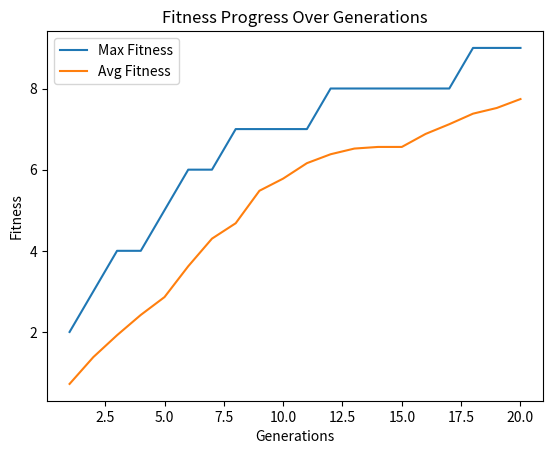

Generate this figure with matplotlib:

import random
import string
import matplotlib.pyplot as plt



TARGET = "HELLOGA123"
POPULATION_SIZE = 50
GENOME_LENGTH = 10
MUTATION_RATE = 0.05
CROSSOVER_RATE = 0.8
TOURNAMENT_SIZE = 3
NUM_GENERATIONS = 20

def generate_individual():
    return ''.join(random.choices(string.ascii_uppercase + string.digits, k=GENOME_LENGTH))
def fitness(individual):
    return sum(1 for i in range(GENOME_LENGTH) if individual[i] == TARGET[i])
def tournament_selection(population):
    tournament = random.sample(population, TOURNAMENT_SIZE)
    tournament.sort(key=lambda x: fitness(x), reverse=True)
    return tournament[0]
def crossover(parent1, parent2):
    if random.random() > CROSSOVER_RATE:
        return parent1, parent2

    point1 = random.randint(1, GENOME_LENGTH - 1)
    point2 = random.randint(point1, GENOME_LENGTH)

    child1 = parent1[:point1] + parent2[point1:point2] + parent1[point2:]
    child2 = parent2[:point1] + parent1[point1:point2] + parent2[point2:]
    return child1, child2
def mutate(individual):
    return ''.join(
        char if random.random() > MUTATION_RATE else random.choice(string.ascii_uppercase + string.digits)
        for char in individual
    )
def create_population():
    return [generate_individual() for _ in range(POPULATION_SIZE)]

def evolve():
    population = create_population()
    max_fitness_per_generation = []
    avg_fitness_per_generation = []

    for generation in range(NUM_GENERATIONS):
        new_population = []
        total_fitness = 0

        while len(new_population) < POPULATION_SIZE:
            parent1 = tournament_selection(population)
            parent2 = tournament_selection(population)
            child1, child2 = crossover(parent1, parent2)
            child1 = mutate(child1)
            child2 = mutate(child2)
            new_population.extend([child1, child2])
        population = new_population[:POPULATION_SIZE]
        fitness_values = [fitness(ind) for ind in population]
        max_fitness = max(fitness_values)
        avg_fitness = sum(fitness_values) / len(fitness_values)
        max_fitness_per_generation.append(max_fitness)
        avg_fitness_per_generation.append(avg_fitness)
        print(f"Generation {generation + 1} - Max Fitness: {max_fitness} Avg Fitness: {avg_fitness:.2f}")


        if max_fitness == GENOME_LENGTH:
            print("Target string matched!")
            break


    plot_fitness(max_fitness_per_generation, avg_fitness_per_generation)
def plot_fitness(max_fitness, avg_fitness):
    generations = range(1, len(max_fitness) + 1)
    plt.plot(generations, max_fitness, label="Max Fitness")
    plt.plot(generations, avg_fitness, label="Avg Fitness")
    plt.xlabel("Generations")
    plt.ylabel("Fitness")
    plt.title("Fitness Progress Over Generations")
    plt.legend()
    plt.show()
evolve()
